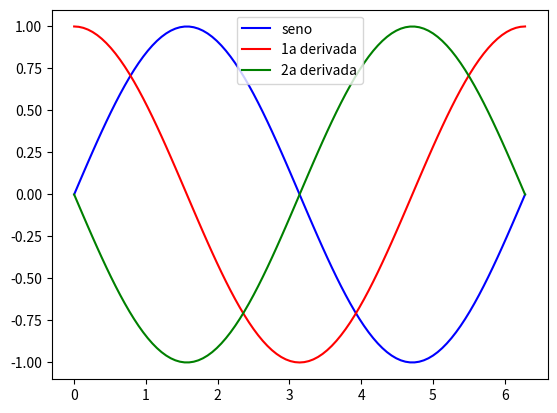

Write Python code to recreate this figure.
# [redacted]
# [redacted]

import numpy as np
import matplotlib.pyplot as plt

def dfdt(f, t):
    h = 2**(-32)    ##10**-12
    return (f(t+h) - f(t-h))/(2*h)

def d2fdt2(f, t):
    h = 2**(-10)
    return (f(t+h) -2*f(t) + f(t-h))/(h**2)

fun = lambda t : np.sin(t)
t = np.linspace(0, 2*np.pi, 99)
plt.plot(t, fun(t), 'b', label="seno")
plt.plot(t, dfdt(fun, t), 'r', label="1a derivada")
plt.plot(t, d2fdt2(fun, t), 'g', label="2a derivada")
plt.legend()
plt.show()